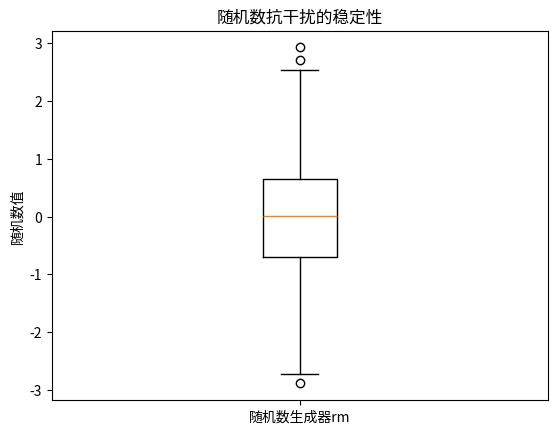

Here is the Python script that generated this plot:
import matplotlib.pyplot as plt
import numpy as np
import matplotlib as mpl

x=np.random.randn(1000)
#boxplot()用于绘制箱线图
plt.boxplot(x)
plt.xticks([1],["随机数生成器rm"])
plt.ylabel("随机数值")
plt.title("随机数抗干扰的稳定性")
plt.show()